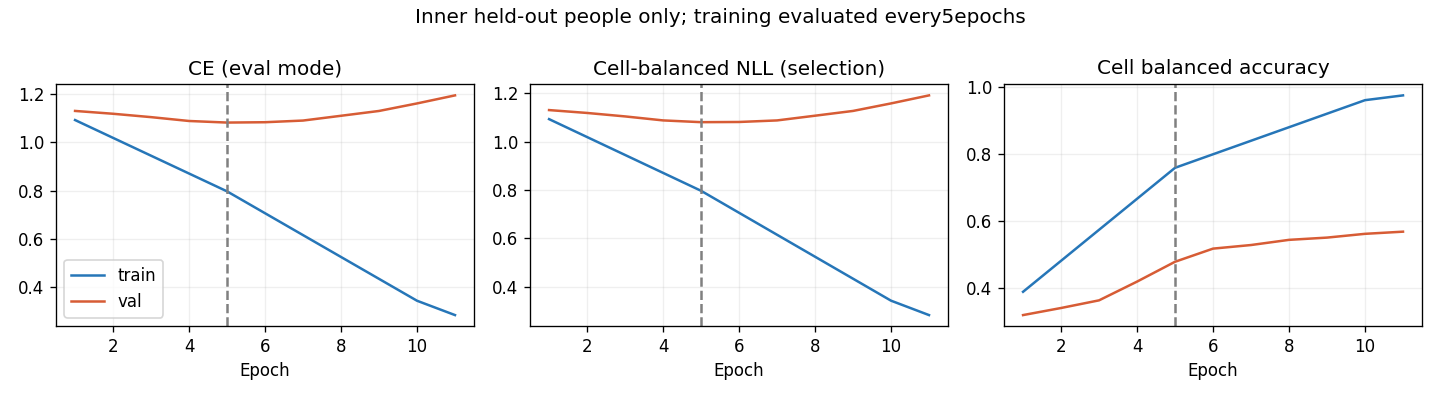

Source data for this figure (header and first rows):
epoch, optimization_ce, train_ce, train_cell_nll, train_cell_ba, val_ce, val_cell_nll, val_cell_ba, raw_val_ce, raw_val_cell_nll, raw_val_cell_ba
1, 1.11, 1.093, 1.093, 0.3878, 1.131, 1.131, 0.3182, 1.158, 1.159, 0.3479
2, 0.9469, , , , 1.119, 1.119, 0.3394, 1.116, 1.115, 0.4518
3, 0.8158, , , , 1.105, 1.104, 0.3622, 1.103, 1.1, 0.5298
4, 0.6629, , , , 1.089, 1.088, 0.4182, 1.22, 1.216, 0.5445
5, 0.5532, 0.7965, 0.7965, 0.7579, 1.083, 1.081, 0.4774, 1.256, 1.25, 0.5768
6, 0.4722, , , , 1.084, 1.081, 0.5167, 1.255, 1.25, 0.5655
7, 0.3747, , , , 1.091, 1.088, 0.5274, 1.289, 1.284, 0.5755
8, 0.3225, , , , 1.111, 1.107, 0.5428, 1.29, 1.285, 0.5778
9, 0.2682, , , , 1.131, 1.127, 0.5495, 1.405, 1.399, 0.5821
10, 0.2318, 0.3417, 0.3416, 0.9599, 1.162, 1.158, 0.5608, 1.364, 1.359, 0.5613
11, 0.2139, 0.2821, 0.282, 0.9741, 1.196, 1.191, 0.5673, 1.4, 1.394, 0.5667
